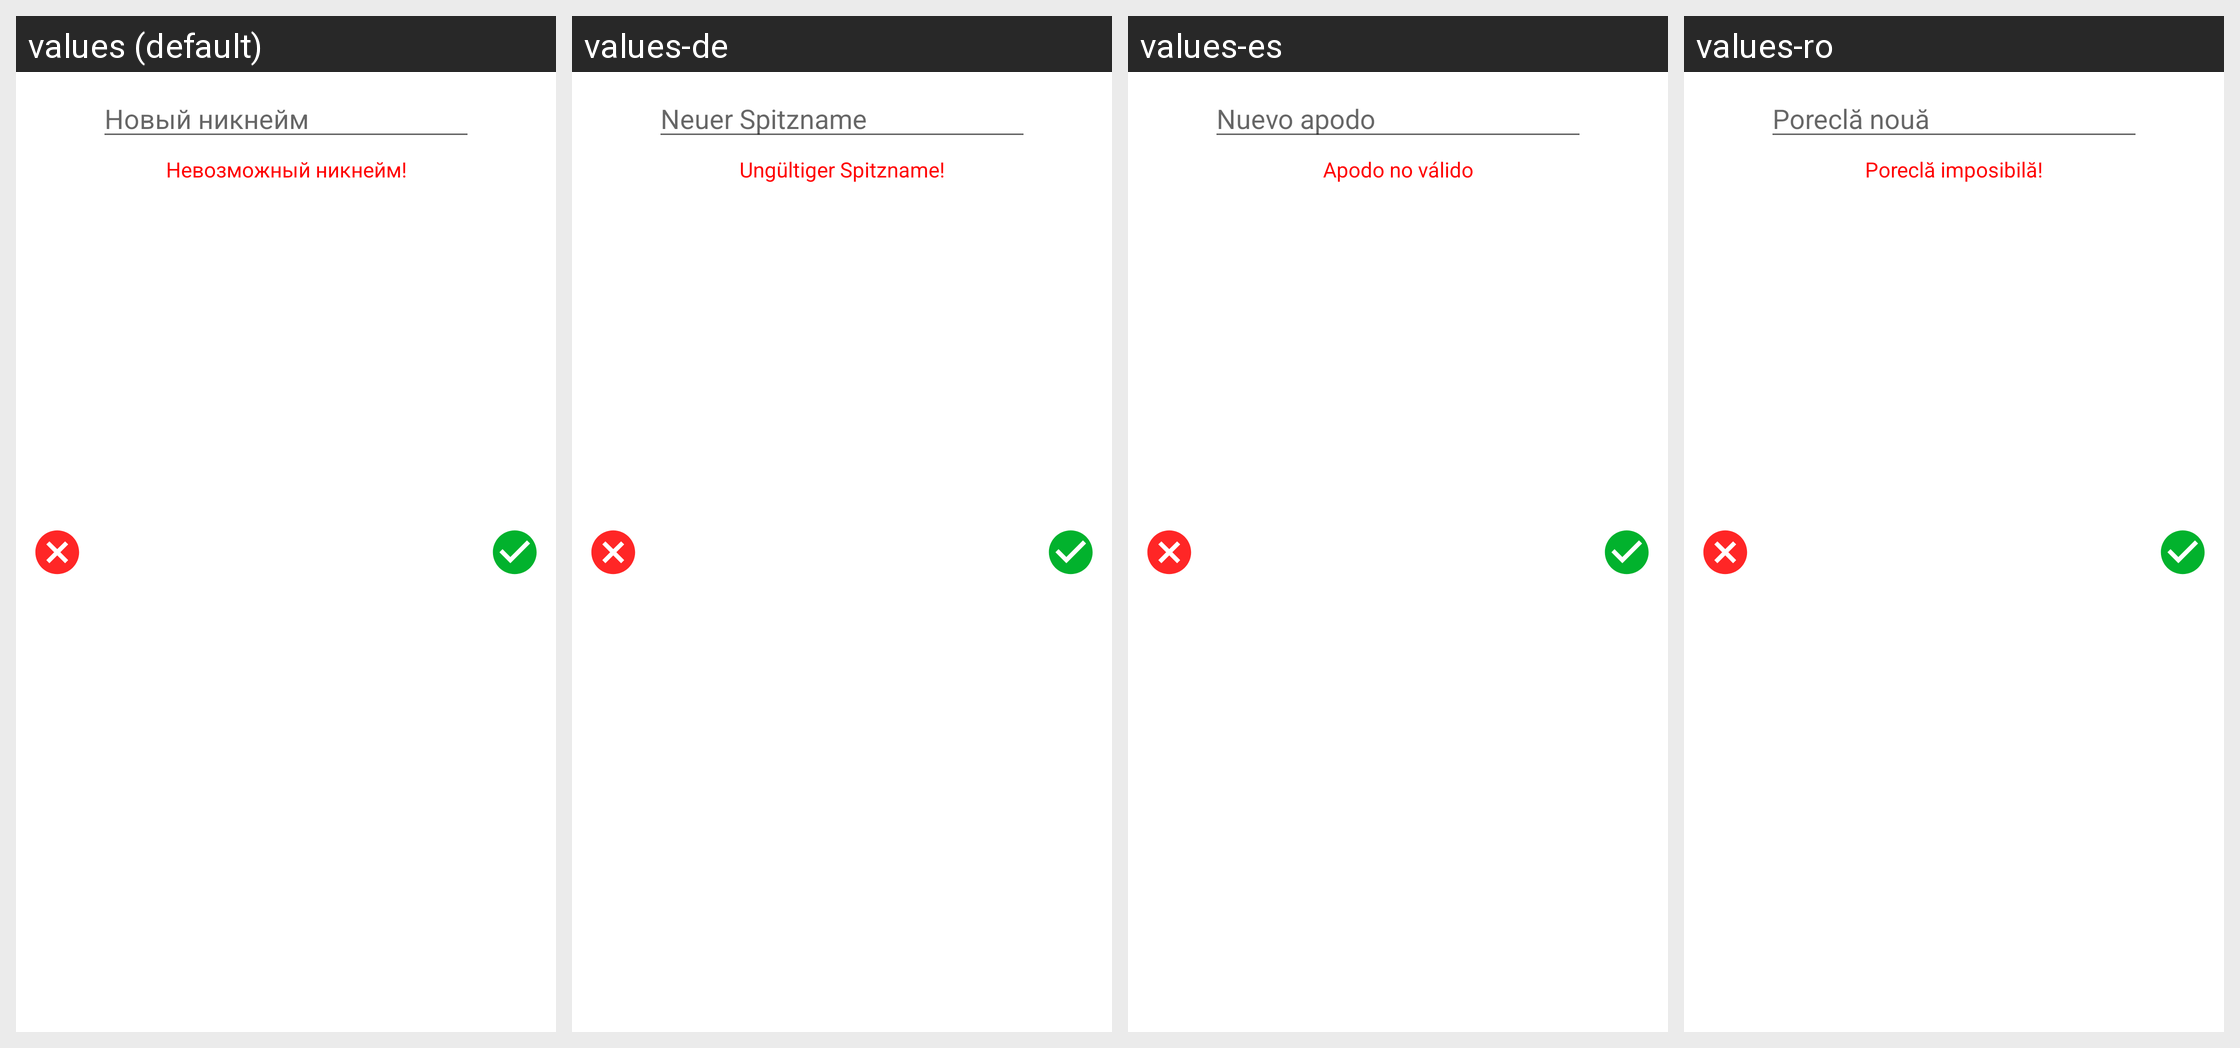

The same Android screen rendered under several of its app's locales, left to right. List the strings drawn on it with the default value and each locale's translation.
Android screen res/layout/user_activity_nickname_change_fragment.xml rendered under 4 locales, left to right: values (default), values-de, values-es, values-ro. Device: Nexus 5 (rendered at 1080×1920; each locale shown at half size, 540×960, under a caption strip naming it); theme Theme.VchatMessenger.
Other locales in the repository, not shown: values-cs, values-en, values-fi, values-fr, values-hr, values-hu, values-nl, values-sk, values-sr, values-sv.
Strings drawn on this screen, with the default value and each locale's value (text and hints the layout hard-codes, and strings that could not be matched under every locale, appear in the picture but are not listed):

new_nickname
  values: Новый никнейм
  values-de: Neuer Spitzname
  values-es: Nuevo apodo
  values-ro: Poreclă nouă

error_message_for_nickname
  values: Невозможный никнейм!
  values-de: Ungültiger Spitzname!
  values-es: Apodo no válido
  values-ro: Poreclă imposibilă!
